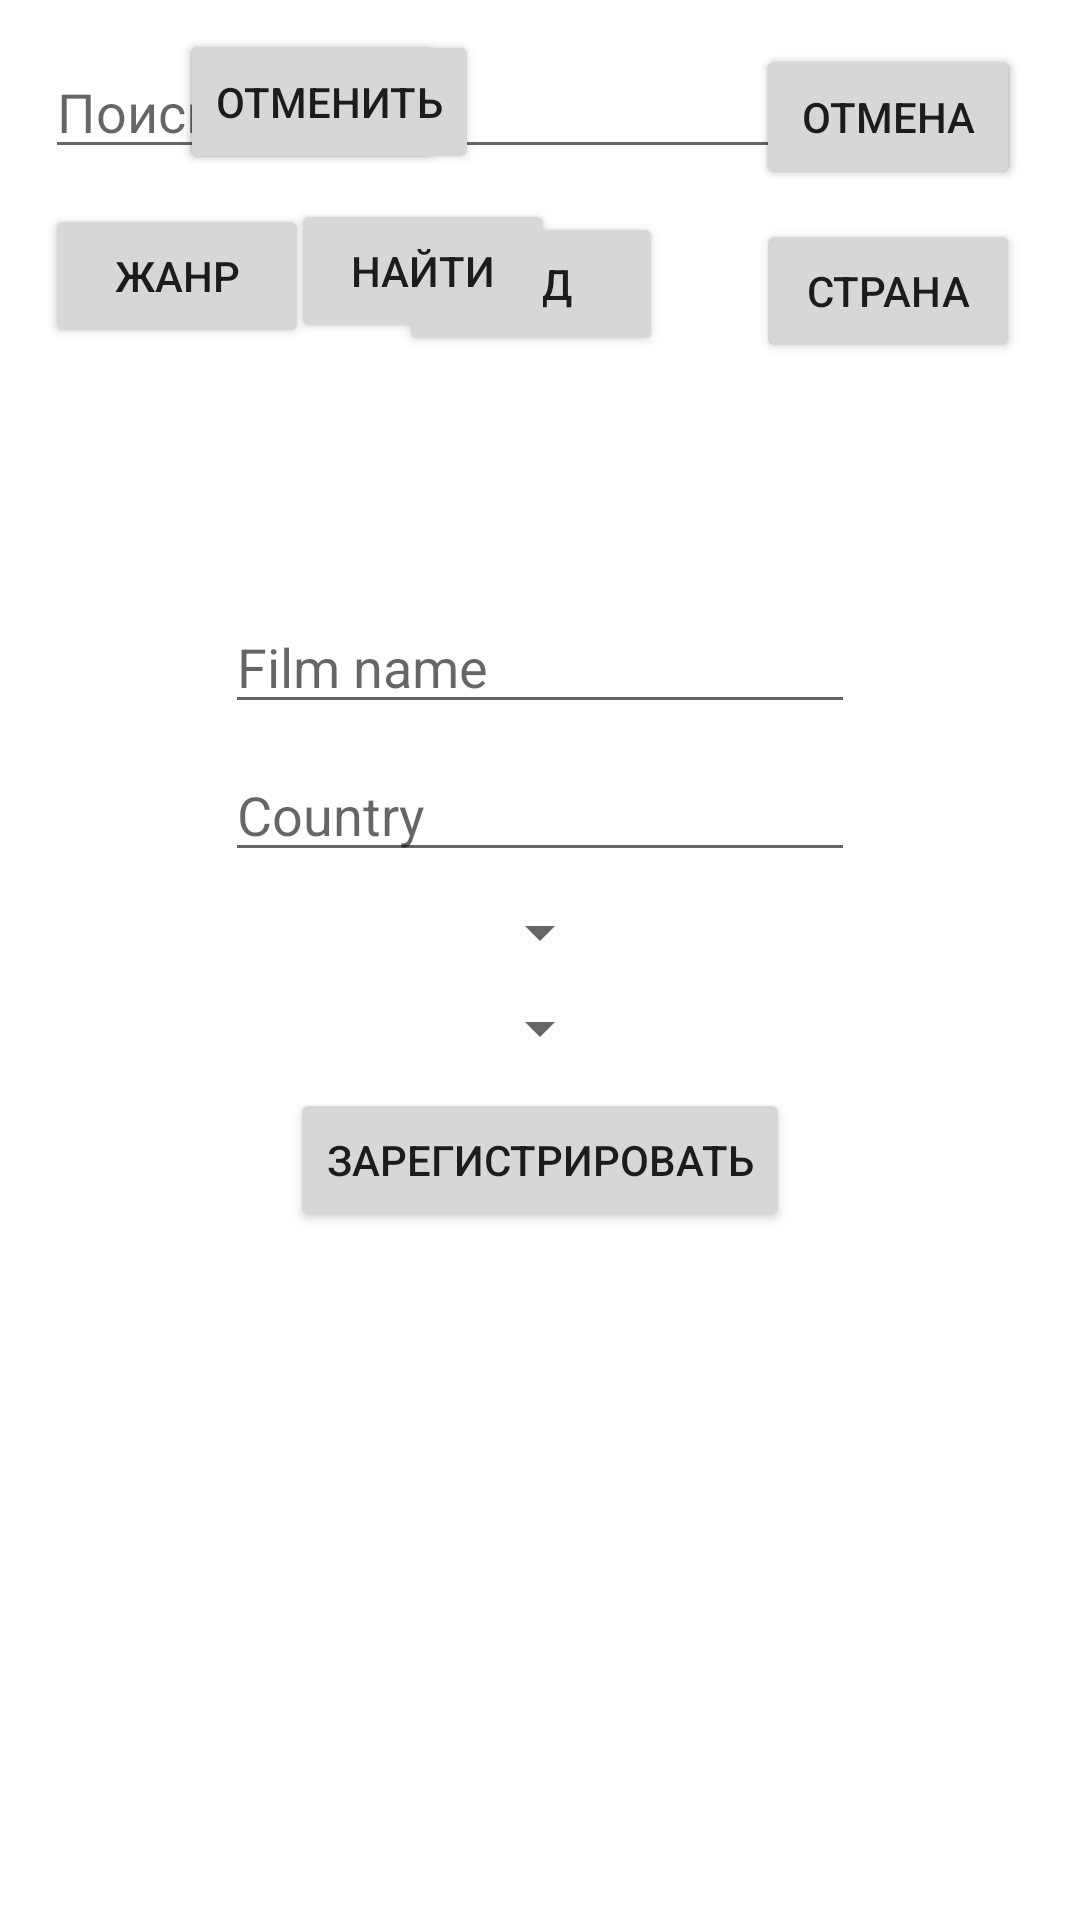

Android layout source for this screen:
<!-- AndroidManifest.xml: application theme Theme.MovieSearchSystem -->
<!-- res/layout/fragment_home_for_viewing_page2.xml -->
<?xml version="1.0" encoding="utf-8"?>
<androidx.constraintlayout.widget.ConstraintLayout xmlns:android="http://schemas.android.com/apk/res/android"
    xmlns:app="http://schemas.android.com/apk/res-auto"
    xmlns:tools="http://schemas.android.com/tools"
    android:layout_width="match_parent"
    android:layout_height="match_parent">

    <androidx.constraintlayout.widget.ConstraintLayout
        android:id="@+id/see_film"
        android:layout_width="match_parent"
        android:layout_height="match_parent">

        <EditText
            android:id="@+id/etFind"
            android:layout_width="wrap_content"
            android:layout_height="wrap_content"
            android:layout_marginStart="15dp"
            android:layout_marginTop="15dp"
            android:ems="12"
            android:hint="Поиск"
            android:inputType="textPersonName"
            app:layout_constraintStart_toStartOf="parent"
            app:layout_constraintTop_toTopOf="parent" />

        <Button
            android:id="@+id/btFind"
            android:layout_width="wrap_content"
            android:layout_height="wrap_content"
            android:layout_marginTop="15dp"
            android:layout_marginEnd="20dp"
            android:text="ПОИСК"
            app:layout_constraintEnd_toEndOf="parent"
            app:layout_constraintTop_toTopOf="parent" />

        <androidx.recyclerview.widget.RecyclerView
            android:id="@+id/recyclerViewAnnouncement"
            android:layout_width="0dp"
            android:layout_height="0dp"
            android:layout_marginTop="5dp"
            app:layout_constraintBottom_toBottomOf="parent"
            app:layout_constraintEnd_toEndOf="parent"
            app:layout_constraintHorizontal_bias="0.0"
            app:layout_constraintStart_toStartOf="parent"
            app:layout_constraintTop_toBottomOf="@+id/btYears"
            app:layout_constraintVertical_bias="1.0" />

        <Button
            android:id="@+id/btCansellFind"
            android:layout_width="wrap_content"
            android:layout_height="wrap_content"
            android:layout_marginTop="15dp"
            android:layout_marginEnd="20dp"
            android:text="ОТМЕНА"
            app:layout_constraintEnd_toEndOf="parent"
            app:layout_constraintTop_toTopOf="parent" />

        <Button
            android:id="@+id/btFilter"
            android:layout_width="wrap_content"
            android:layout_height="wrap_content"
            android:layout_marginStart="60dp"
            android:layout_marginTop="10dp"
            android:text="ФИЛЬТЕР"
            app:layout_constraintStart_toStartOf="parent"
            app:layout_constraintTop_toTopOf="parent" />

        <Button
            android:id="@+id/btGenre"
            android:layout_width="wrap_content"
            android:layout_height="wrap_content"
            android:layout_marginTop="10dp"
            android:text="@string/genre"
            app:layout_constraintStart_toStartOf="@+id/etFind"
            app:layout_constraintTop_toBottomOf="@+id/btFilter" />

        <Button
            android:id="@+id/btYears"
            android:layout_width="wrap_content"
            android:layout_height="wrap_content"
            android:text="@string/years"
            app:layout_constraintBottom_toBottomOf="@+id/btGenre"
            app:layout_constraintEnd_toStartOf="@+id/btContry"
            app:layout_constraintHorizontal_bias="0.494"
            app:layout_constraintStart_toEndOf="@+id/btGenre"
            app:layout_constraintTop_toTopOf="@+id/btContry" />

        <Button
            android:id="@+id/btContry"
            android:layout_width="wrap_content"
            android:layout_height="wrap_content"
            android:layout_marginTop="10dp"
            android:text="@string/country"
            app:layout_constraintEnd_toEndOf="@+id/btCansellFind"
            app:layout_constraintTop_toBottomOf="@+id/btFind" />

        <Button
            android:id="@+id/btCansellFilter"
            android:layout_width="wrap_content"
            android:layout_height="wrap_content"
            android:layout_marginStart="60dp"
            android:layout_marginTop="10dp"
            android:text="ОТМЕНИТЬ"
            app:layout_constraintStart_toStartOf="parent"
            app:layout_constraintTop_toTopOf="parent" />

        <Button
            android:id="@+id/btFind2"
            android:layout_width="wrap_content"
            android:layout_height="wrap_content"
            android:layout_marginTop="10dp"
            android:text="НАЙТИ"
            app:layout_constraintEnd_toEndOf="@+id/etFind"
            app:layout_constraintStart_toStartOf="@+id/etFind"
            app:layout_constraintTop_toBottomOf="@+id/etFind" />

    </androidx.constraintlayout.widget.ConstraintLayout>

    <androidx.constraintlayout.widget.ConstraintLayout
        android:id="@+id/create_film"
        android:layout_width="match_parent"
        android:layout_height="match_parent">

        <EditText
            android:id="@+id/edFilmName"
            android:layout_width="wrap_content"
            android:layout_height="wrap_content"
            android:layout_marginTop="200dp"
            android:ems="10"
            android:hint="Film name"
            app:layout_constraintEnd_toEndOf="parent"
            app:layout_constraintStart_toStartOf="parent"
            app:layout_constraintTop_toTopOf="parent" />

        <EditText
            android:id="@+id/edCountry"
            android:layout_width="wrap_content"
            android:layout_height="wrap_content"
            android:layout_marginTop="8dp"
            android:ems="10"
            android:hint="Country"
            app:layout_constraintEnd_toEndOf="@+id/edFilmName"
            app:layout_constraintStart_toStartOf="@+id/edFilmName"
            app:layout_constraintTop_toBottomOf="@+id/edFilmName" />

        <Spinner
            android:id="@+id/spinnerGenre"
            android:layout_width="wrap_content"
            android:layout_height="wrap_content"
            android:layout_marginTop="8dp"
            android:ems="10"
            app:layout_constraintEnd_toEndOf="@+id/edCountry"
            app:layout_constraintStart_toStartOf="@+id/edCountry"
            app:layout_constraintTop_toBottomOf="@+id/edCountry" />

        <Spinner
            android:id="@+id/spinnerLevel"
            android:layout_width="wrap_content"
            android:layout_height="wrap_content"
            android:layout_marginTop="8dp"
            android:ems="10"
            app:layout_constraintEnd_toEndOf="@+id/spinnerGenre"
            app:layout_constraintStart_toStartOf="@+id/spinnerGenre"
            app:layout_constraintTop_toBottomOf="@+id/spinnerGenre" />


        <Button
            android:id="@+id/btnSend"
            android:layout_width="wrap_content"
            android:layout_height="wrap_content"
            android:layout_marginTop="8dp"
            android:text="Зарегистрировать"
            app:layout_constraintEnd_toEndOf="@+id/spinnerLevel"
            app:layout_constraintStart_toStartOf="@+id/spinnerLevel"
            app:layout_constraintTop_toBottomOf="@+id/spinnerLevel" />

    </androidx.constraintlayout.widget.ConstraintLayout>

</androidx.constraintlayout.widget.ConstraintLayout>
<!-- resources referenced by this layout -->
<resources>
  <string name="country">страна</string>
  <string name="genre">жанр</string>
  <string name="years">год</string>
  <style name="Theme.MovieSearchSystem" parent="Theme.MaterialComponents.DayNight.DarkActionBar">
          
          <item name="colorPrimary">@color/purple_500</item>
          <item name="colorPrimaryVariant">@color/purple_700</item>
          <item name="colorOnPrimary">@color/white</item>
          
          <item name="colorSecondary">@color/teal_200</item>
          <item name="colorSecondaryVariant">@color/teal_700</item>
          <item name="colorOnSecondary">@color/black</item>
          
          <item name="android:statusBarColor">?attr/colorPrimaryVariant</item>
          
      </style>
  <!-- not gathered from this repository: default colours our renderer supplied (Android Studio template values) -->
  <color name="purple_500">#FF6200EE</color>
  <color name="purple_700">#FF3700B3</color>
  <color name="teal_200">#FF03DAC5</color>
  <color name="teal_700">#FF018786</color>
  <color name="black">#FF000000</color>
  <color name="white">#FFFFFFFF</color>
</resources>
